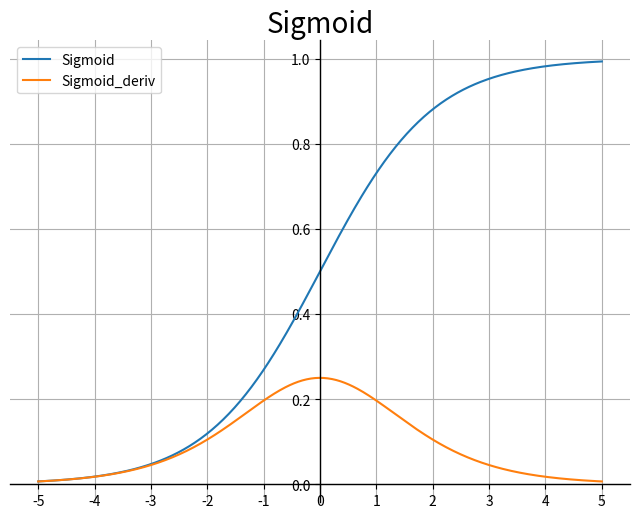
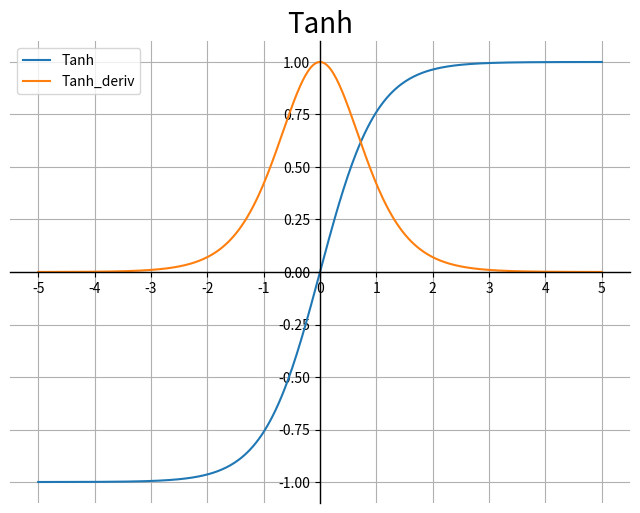
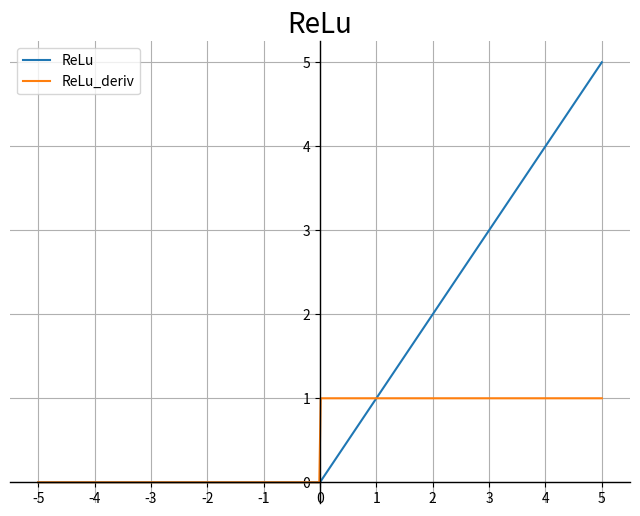
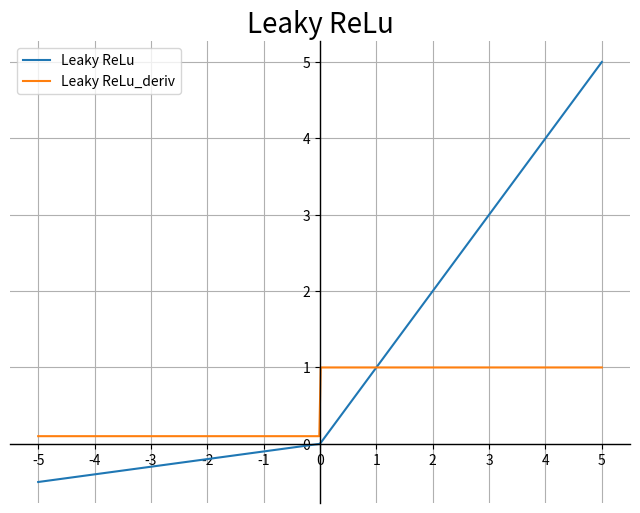
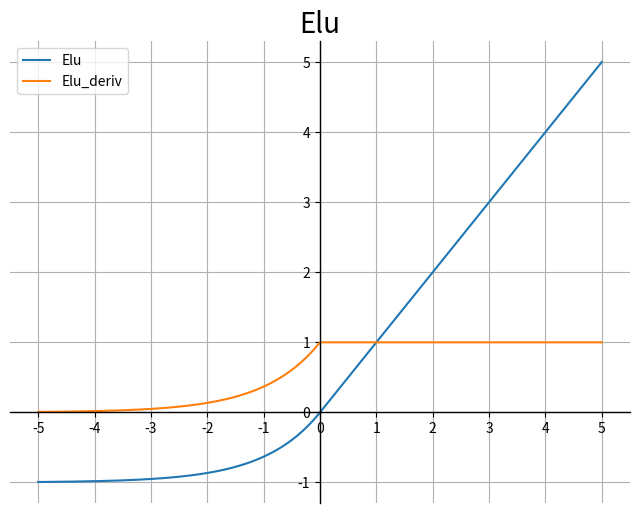
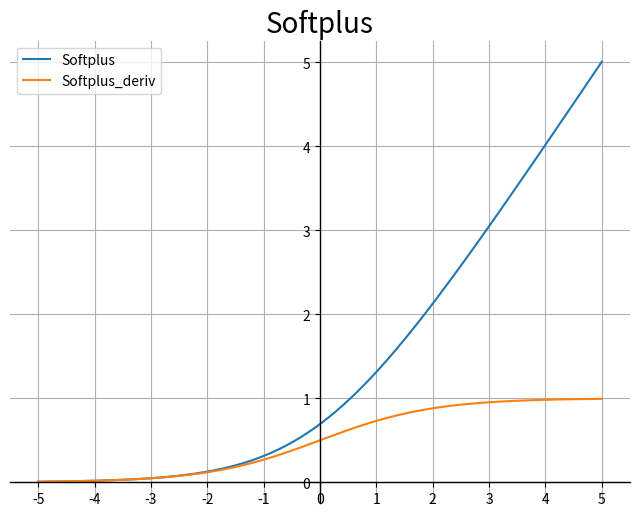
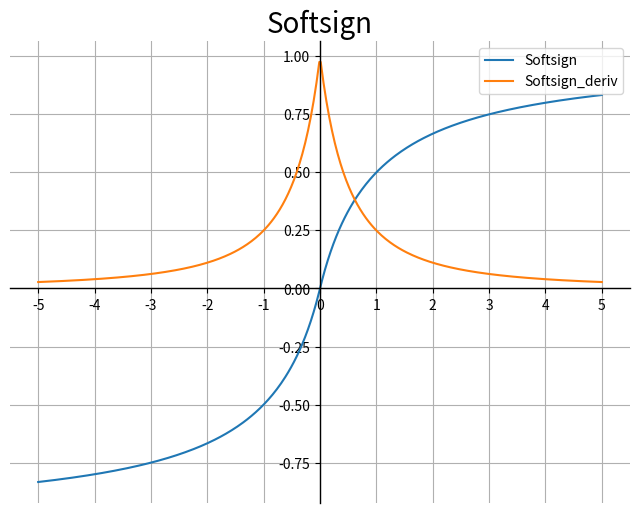

Write Python code to recreate these figures, in order.
import matplotlib.pyplot as plt
import matplotlib.ticker as mtick
import numpy as np
from numpy import exp, log

# activation
def Sigmoid(x):
    return 1.0 / (1.0 + exp(-x))

def Tanh(x):
    return (exp(x) - exp(-x)) / (exp(x) + exp(-x))

def Relu(x):
    return np.where(x > 0, x, 0)

def Leaky_Relu(x, alpha=0.1):
    return np.where(x > 0, x, x * alpha)

def Elu(x, alpha=1.0):
    return np.where(x > 0, x, alpha*(exp(x)-1))

def Softplus(x):
    return log(1 + exp(x))

def Softsign(x):
    return x / (1.0 + abs(x))

##################################################################
# activation derivative
def Sigmoid_deriv(x):
    return Sigmoid(x) * (1.0 - Sigmoid(x))

def Tanh_deriv(x):
    return 1.0 - Tanh(x) * Tanh(x)

def Relu_deriv(x):
    return np.where(x > 0, 1, 0)

def Leaky_Relu_deriv(x, alpha=0.1):
    return np.where(x > 0, 1, alpha)

def Elu_deriv(x, alpha=1.0):
    return np.where(x > 0, 1, alpha*exp(x))

def Softplus_deriv(x):
    return 1.0 / (1.0 + exp(-x))

def Softsign_deriv(x):
    return 1.0 / (1 + abs(x))**2

def plot_activation(x, y, y_deriv, title):
    fig, ax = plt.subplots(figsize=(8, 6))
    ax.plot(x,y, label = title)
    ax.plot(x,y_deriv, label = title + '_deriv')
    ax.grid()
    ax.xaxis.set_major_locator(mtick.MultipleLocator(1.0))
    ax.set_title(title, fontsize = 20)
    ax.spines['top'].set(visible = False);
    ax.spines['right'].set(visible = False);
    ax.spines['bottom'].set(lw = 1, position = ('data',0));
    ax.spines['left'].set(lw = 1, position = ('data',0));
    ax.legend()
    fig.savefig(title + '.png')


if __name__ == '__main__':
    x = np.linspace(-5, 5, 400)

    plot_activation(x, Sigmoid(x), Sigmoid_deriv(x), 'Sigmoid')
    plot_activation(x, Tanh(x), Tanh_deriv(x), 'Tanh')
    plot_activation(x, Relu(x), Relu_deriv(x), 'ReLu')
    plot_activation(x, Leaky_Relu(x), Leaky_Relu_deriv(x), 'Leaky ReLu')
    plot_activation(x, Elu(x), Elu_deriv(x), 'Elu')
    plot_activation(x, Softplus(x), Softplus_deriv(x), 'Softplus')
    plot_activation(x, Softsign(x), Softsign_deriv(x), 'Softsign')


